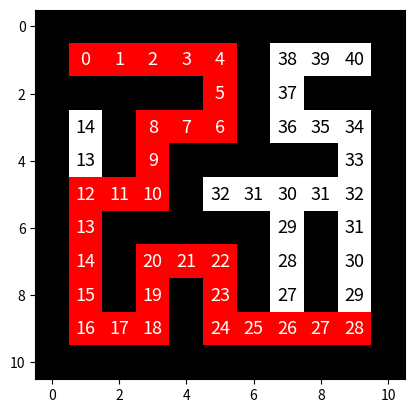

This figure's Python source:
#!/usr/bin/env python3

import random
import matplotlib.pyplot as plt
import numpy as np

def initialize_maze(width, height):
    """
    Initializes the maze grid with 1s which represent walls.

    Parameters:
    - width (int): the width of the maze (# of columns)
    - height (int): the height of the maze (# of rows)

    Returns:
    - list of lists: a 2d grid that represents the maze, with each cell being initialized with 1, indicating a wall

    Example:
    - initialize_maze(11, 11) # returns a 11x11 grid filled with 1s
    """
    
    # Ensure dimensions are odd to allow for proper boundaries
    if width % 2 == 0:
        width += 1  # if width is even, make it odd
    if height % 2 == 0:
        height += 1  # if height is even, make it odd
    
    # return a 2d grid (list of lists) where each cell is initialized to 1 (wall)
    return [[1 for _ in range(width)] for _ in range(height)]

def check_point_condition(point, maze, width, height):
    """
    Checks the surrounding cells of a given point (x, y) to determine how many neighboring walls (1s) exist.

    Parameters:
    - point (tuple): (x, y) coordinates of the current point in the maze
    - maze (list of lists): the 2d grid representing the maze
    - width (int): the width of the maze
    - height (int): the height of the maze

    Returns:
    - int: the number of walls (1s) surrounding the point

    Example:
    - check_point_condition((1, 1), maze, 5, 5) # returns the number of neighboring walls around (1, 1)
    """
    
    x, y = point
    neighbors = [(x - 1, y), (x + 1, y), (x, y - 1), (x, y + 1)]  # define neighboring cells (left, right, up, down)
    wall_count = 0  # counter for walls surrounding the point

    # iterate through all neighboring cells
    for nx, ny in neighbors:
        # ensure the neighbor is within bounds and check if it's a wall
        if 0 < nx < width and 0 < ny < height:
            if maze[ny][nx] == 1:
                wall_count += 1  # increment wall count if the neighbor is a wall
    
    return wall_count  # return the number of walls surrounding the point

def carve_maze(start, end, maze, width, height):
    """
    Carves paths into the maze grid using Depth-First Search (DFS).
    Randomly shuffles directions to create randomized maze patterns.
    Directions have a magnitude of 2, allowing more walls between paths.

    Parameters:
    - start (tuple): (x, y) coordinates of the starting point in the maze
    - end (tuple): (x, y) coordinates of the end point in the maze
    - maze (list of lists): a 2d grid where cells are 0 (for path) or 1 (for wall)
    - width (int): the width of the maze
    - height (int): the height of the maze

    Modifies:
    - maze: the maze grid is modified by carving paths (set cells to 0)

    Example:
    - carve_maze((1, 1), (3, 3), maze, 8, 8)
    """
    
    stack = [start]  # start with the initial position in the stack
    maze[start[0]][start[1]] = 0  # mark the starting point as part of the path

    directions = [(0, 2), (2, 0), (0, -2), (-2, 0)]  # down, right, up, left (steps of 2 to leave walls in between)

    # if the end-point is still a wall, carve it into a path
    if maze[end[0]][end[1]] == 1:
        maze[end[0]][end[1]] = 0

    # continue until the stack is empty (backtrack when no valid moves are found)
    while stack:
        current_x, current_y = stack[-1]  # get the current position from the stack
        random.shuffle(directions)  # shuffle directions to randomize path carving
        
        carved = False  # flag to check if a new path was carved
        for dx, dy in directions:  # iterate through all four directions
            nx, ny = current_x + dx, current_y + dy  # calculate the new position of the cell

            # check if the new position is within bounds and is a wall
            if 0 < nx < width and 0 < ny < height and maze[ny][nx] == 1:
                maze[current_y + dy // 2][current_x + dx // 2] = 0  # carve the wall between current and new position
                maze[ny][nx] = 0  # mark the new position as part of the path
                stack.append((nx, ny))  # add the new position to the stack
                carved = True
                break  # stop after carving one direction
        
        if not carved:  # if no valid move is found, backtrack by popping the stack
            stack.pop()

    # make sure the endpoint is connected to the maze
    if check_point_condition != 3:
        random.shuffle(directions)  # shuffle directions for randomness
        for dx, dy in directions:
            nx, ny = end[1] + dx, end[0] + dy  # check surrounding cells of the endpoint
            if 0 < nx < width and 0 < ny < height and maze[ny][nx] == 0:
                maze[end[0] + dy // 2][end[1] + dx // 2] = 0  # carve the wall between current and new position

def generate_maze(start, end, width, height):
    """
    Generates a complete maze by initializing the grid and carving paths.

    Parameters:
    - start (tuple): (x, y) coordinates of the starting point in the maze
    - end (tuple): (x, y) coordinates of the end point in the maze
    - width (int): the width of the maze
    - height (int): the height of the maze

    Returns:
    - maze (list of lists): a 2d grid where cells are 0 (for path) or 1 (for wall)

    Example:
    - generate_maze((1, 1), (9, 9), 10, 10)
    """
    
    maze = initialize_maze(width, height)  # create an initialized maze
    carve_maze(start, end, maze, width, height)  # carve the paths into the maze
    return maze  # return the generated maze

def dijkstra(start, end, maze, width, height):
    """
    Implements Dijkstra's algorithm to find the shortest path from start to end in the maze.

    Parameters:
    - start (tuple): (x, y) coordinates of the starting point
    - end (tuple): (x, y) coordinates of the end point
    - maze (list of lists): a 2d grid representing the maze
    - width (int): the width of the maze
    - height (int): the height of the maze

    Returns:
    - distances (dict): a dictionary with coordinates as keys and the shortest distance from start as values
    - path (list): a list of coordinates representing the shortest path from start to end

    Example:
    - dijkstra((1, 1), (9, 9), maze, 10, 10)
    """
    
    distances = {}  # dictionary to store distances from start to each point
    visited = {}    # dictionary to track visited points
    predecessors = {}  # dictionary to store the predecessors for path reconstruction

    # initialize distances for all path cells to infinity and mark them as unvisited
    for x in range(height):
        for y in range(width):
            if maze[x][y] == 0:  # only consider path cells (0)
                distances[(x, y)] = float('inf')  # set initial distances to infinity
                visited[(x, y)] = False  # mark all path cells as unvisited

    distances[start] = 0  # starting point has distance 0
    predecessors[start] = None  # no predecessor for the start point

    directions = [(0, 1), (1, 0), (0, -1), (-1, 0)]  # right, down, left, up (grid movements)

    while True:
        min_distance = float('inf')  # start with a very large minimum distance
        unvisited = None  # variable to store the unvisited cell with the smallest distance

        # iterate through all cells to find the unvisited cell with the smallest distance
        for cell, distance in distances.items():
            if not visited[cell] and distance < min_distance:
                min_distance = distance
                unvisited = cell

        if unvisited is None:  # if no unvisited cell is found, break (all reachable cells are visited)
            break

        visited[unvisited] = True  # mark the current cell as visited
        ux, uy = unvisited  # extract the coordinates of the current cell

        # update distances for neighboring cells (adjacent cells)
        for dx, dy in directions:
            nx, ny = ux + dx, uy + dy  # calculate the coordinates of neighboring cells
            if (nx, ny) in distances and not visited[(nx, ny)]:  # if the neighbor is a valid path cell
                alt = distances[unvisited] + 1  # calculate the alternate distance
                if alt < distances[(nx, ny)]:  # if the new distance is shorter, update it
                    distances[(nx, ny)] = alt
                    predecessors[(nx, ny)] = unvisited  # update the predecessor for path reconstruction

    # reconstruct the shortest path from end to start by following the predecessors
    path = []
    current = end
    while current is not None:
        path.append(current)  # add the current cell to the path
        current = predecessors.get(current)  # move to the predecessor
    path.reverse()  # reverse the path to get it from start to end
    
    return distances, path  # return the distances dictionary and the shortest path

def visualize_maze(maze, width, height, shortest_path, distances):
    """
    Visualizes the maze and overlays the shortest path and distance values.

    Parameters:
    - maze (list of lists): a 2d grid representing the maze
    - width (int): the width of the maze
    - height (int): the height of the maze
    - shortest_path (list): a list of coordinates representing the shortest path
    - distances (dict): a dictionary with coordinates as keys and distances as values

    Example:
    - visualize_maze(maze, 10, 10, shortest_path, distances)
    """
    
    maze_with_path = [row[:] for row in maze]  # create a copy of the maze to overlay the shortest path
    for x, y in shortest_path:
        maze_with_path[x][y] = 2  # mark the shortest path with a special value (2)

    maze_array = np.array(maze_with_path)  # convert the maze to a numpy array for visualization

    # define a colormap: white for paths, black for walls, red for the shortest path
    cmap = plt.cm.colors.ListedColormap(['white', 'black', 'red'])

    plt.imshow(maze_array, cmap=cmap, origin="upper")  # display the maze

    # dynamically determine font size based on the maze size
    fontsize = max(8, 150 // max(height, width))

    # overlay distance values on the path and shortest path cells
    for x in range(height):
        for y in range(width):
            if maze[x][y] == 0 or maze_with_path[x][y] == 2:  # check if it's part of the path
                if (x, y) in distances:  # check if the distance is available
                    dist_value = distances[(x, y)]  # get the distance
                    if dist_value < float('inf'):  # avoid infinite distances
                        color = "black" if maze_with_path[x][y] != 2 else "white"  # choose text color
                        plt.text(y, x, f"{dist_value:.0f}", ha='center', va='center', fontsize=fontsize, color=color)
    
    plt.show()  # display the plot

def main():
    width = 11
    height = 11
    start = (1, 1)
    end = (height - 2, width - 2)

    maze = generate_maze(start, end, width, height)
    distances, shortest_path = dijkstra(start, end, maze, width, height)
    visualize_maze(maze, width, height, shortest_path, distances)

if __name__ == "__main__":
    main()